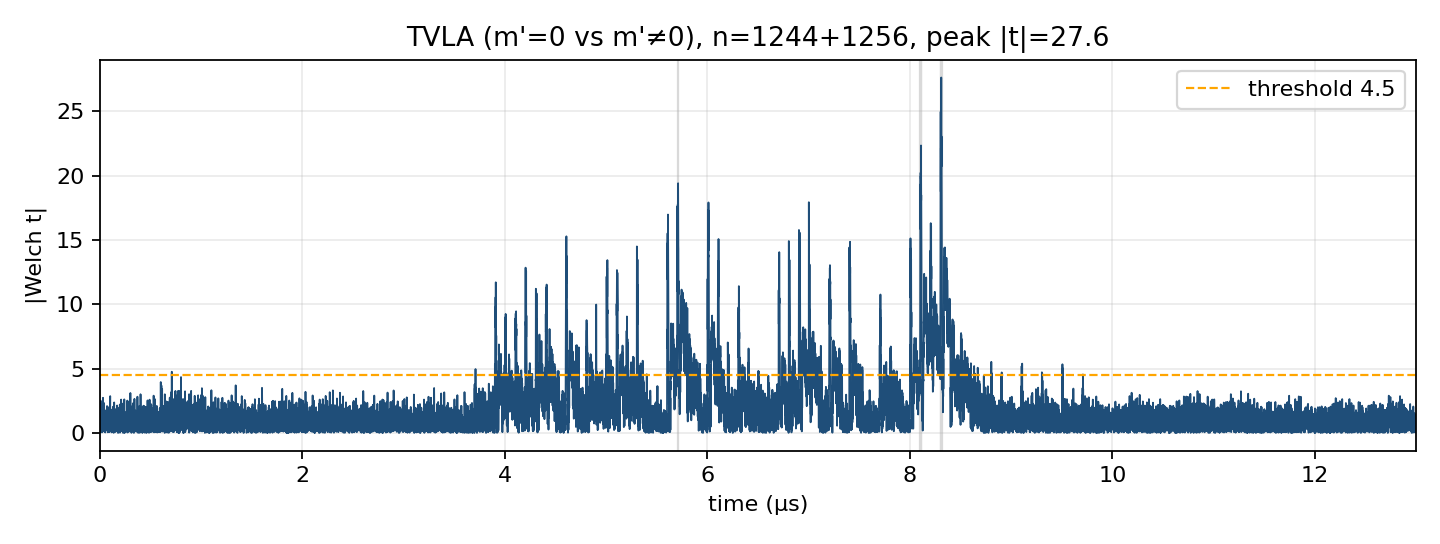

The table this chart was drawn from, first rows:
time_us, abs_welch_t
0.000000000000000000e+00, 1.199974669047692455e+00
8.000000000000000383e-04, 8.757138726395424788e-01
1.600000000000000077e-03, 1.763153675052912206e+00
2.399999999999999790e-03, 2.961453527977708777e-01
3.200000000000000153e-03, 3.816591052067602741e-01
4.000000000000000083e-03, 1.015351811605708532e+00
4.799999999999999580e-03, 8.735345547117231435e-01
5.599999999999999943e-03, 8.850706976041312624e-01
6.400000000000000307e-03, 6.208449003878362821e-02
7.199999999999999803e-03, 2.514253392787650920e+00
8.000000000000000167e-03, 2.296401672718795250e+00
8.799999999999998795e-03, 1.067631621860525515e+00
9.599999999999999159e-03, 1.237600414434072010e-01
1.040000000000000126e-02, 4.464290913403319849e-01
1.119999999999999989e-02, 1.324800067875795850e+00
1.200000000000000025e-02, 2.026837178385582749e+00
1.280000000000000061e-02, 1.129363724095814536e+00
1.359999999999999924e-02, 3.761838574001806768e-01
1.439999999999999961e-02, 1.397559071141332154e+00
1.519999999999999997e-02, 9.925330383552468660e-01
1.600000000000000033e-02, 1.047171475013880526e+00
1.680000000000000243e-02, 9.517215429847077912e-01
1.759999999999999759e-02, 1.047425420782816419e+00
1.839999999999999969e-02, 1.573408738285166031e+00
1.919999999999999832e-02, 1.412627829166453131e+00
2.000000000000000042e-02, 1.126221747297217801e+00
2.080000000000000251e-02, 4.284562330175185896e-02
2.160000000000000114e-02, 1.889564313640866411e+00
2.239999999999999977e-02, 1.923614780520651379e+00
2.319999999999999840e-02, 6.971486778521970296e-01
2.400000000000000050e-02, 1.818070890602526690e+00
2.479999999999999913e-02, 3.041597873622947090e-01
2.560000000000000123e-02, 7.693579249650270291e-02
2.639999999999999986e-02, 1.101539875779349753e+00
2.719999999999999848e-02, 7.517862833124124844e-01
2.800000000000000058e-02, 1.614423928238161166e+00
2.879999999999999921e-02, 1.552995064598980290e+00
2.960000000000000131e-02, 8.655560337081139588e-01
3.039999999999999994e-02, 1.843190894732429364e+00
3.120000000000000204e-02, 2.734747170872000588e+00
3.200000000000000067e-02, 1.936727780406477750e+00
3.280000000000000276e-02, 9.862846510632724550e-01
3.360000000000000486e-02, 5.812369709622250413e-01
3.440000000000000002e-02, 7.520406881547508915e-01
3.519999999999999518e-02, 1.237567392886122830e+00
3.599999999999999728e-02, 1.119794636124721299e+00
3.679999999999999938e-02, 9.237003650565464019e-01
3.760000000000000148e-02, 1.421209924673978720e-01
3.839999999999999664e-02, 3.169021727686837653e-01
3.919999999999999873e-02, 3.814556707106027122e-01
4.000000000000000083e-02, 2.997771410670836412e-01
4.080000000000000293e-02, 1.417214563752264844e+00
4.160000000000000503e-02, 2.322493733640591085e+00
4.240000000000000019e-02, 2.060645152976340988e+00
4.320000000000000229e-02, 1.599437067661637346e-01
4.399999999999999745e-02, 1.859295681386377463e+00
4.479999999999999954e-02, 1.163497144565464714e+00
4.559999999999999470e-02, 2.887862345486343907e-01
4.639999999999999680e-02, 9.956049900660932650e-01
4.719999999999999890e-02, 9.420151413258868178e-01
... 16,190 more rows
